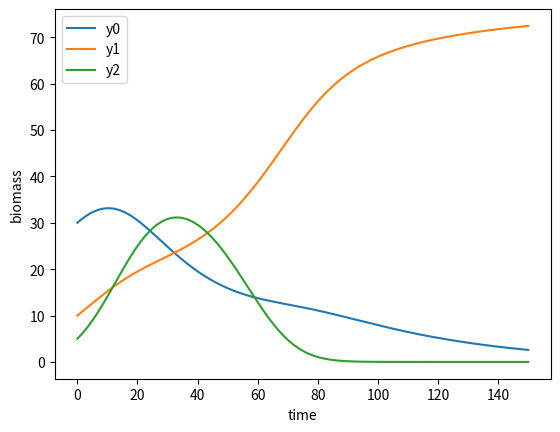

This chart was generated by the following Python code:
from numpy import linspace
from scipy.integrate import solve_ivp
import matplotlib.pyplot as plt

# is there (still) a better data structre?
data = {
    "n": 3, # no. of species
    "r": [0.05, 0.1, 0.2],
    "k": [100, 75, 150],
    "t0": [30, 10, 5],
    "interaction_matrix": [[1, 2, 2.5], [0.75, 1, 0.75], [0, 5, 1]]
}

# define model
def func(t, y, data):
    res = [] # one item for every species

    for i in range(data['n']):
        interactions = 0 # for the sum over k in the formula
        for j, value in enumerate(data["interaction_matrix"][i]):
            interactions += value * y[j]

        res.append(data['r'][i] * y[i] * (1 - (interactions / data['k'][i]))) # formula (see https://en.wikipedia.org/wiki/Competitive_Lotka%E2%80%93Volterra_equations#N_species)

    return res

# time stuff
t_span = [0, 150]
t = linspace(t_span[0], t_span[1], 2*t_span[1])

# get inital values
initial = []
for i in range(data['n']):
    initial.append(data["t0"][i])

sol = solve_ivp(func, t_span, initial, method='LSODA', t_eval=t, args=(data,)) # solve ODE

# loop through every species and plot it
for i, item in enumerate(sol.y):
    plt.plot(sol.t, item, label=f"y{i}")

# plot results
plt.xlabel('time')
plt.ylabel('biomass')
plt.legend()
plt.show()